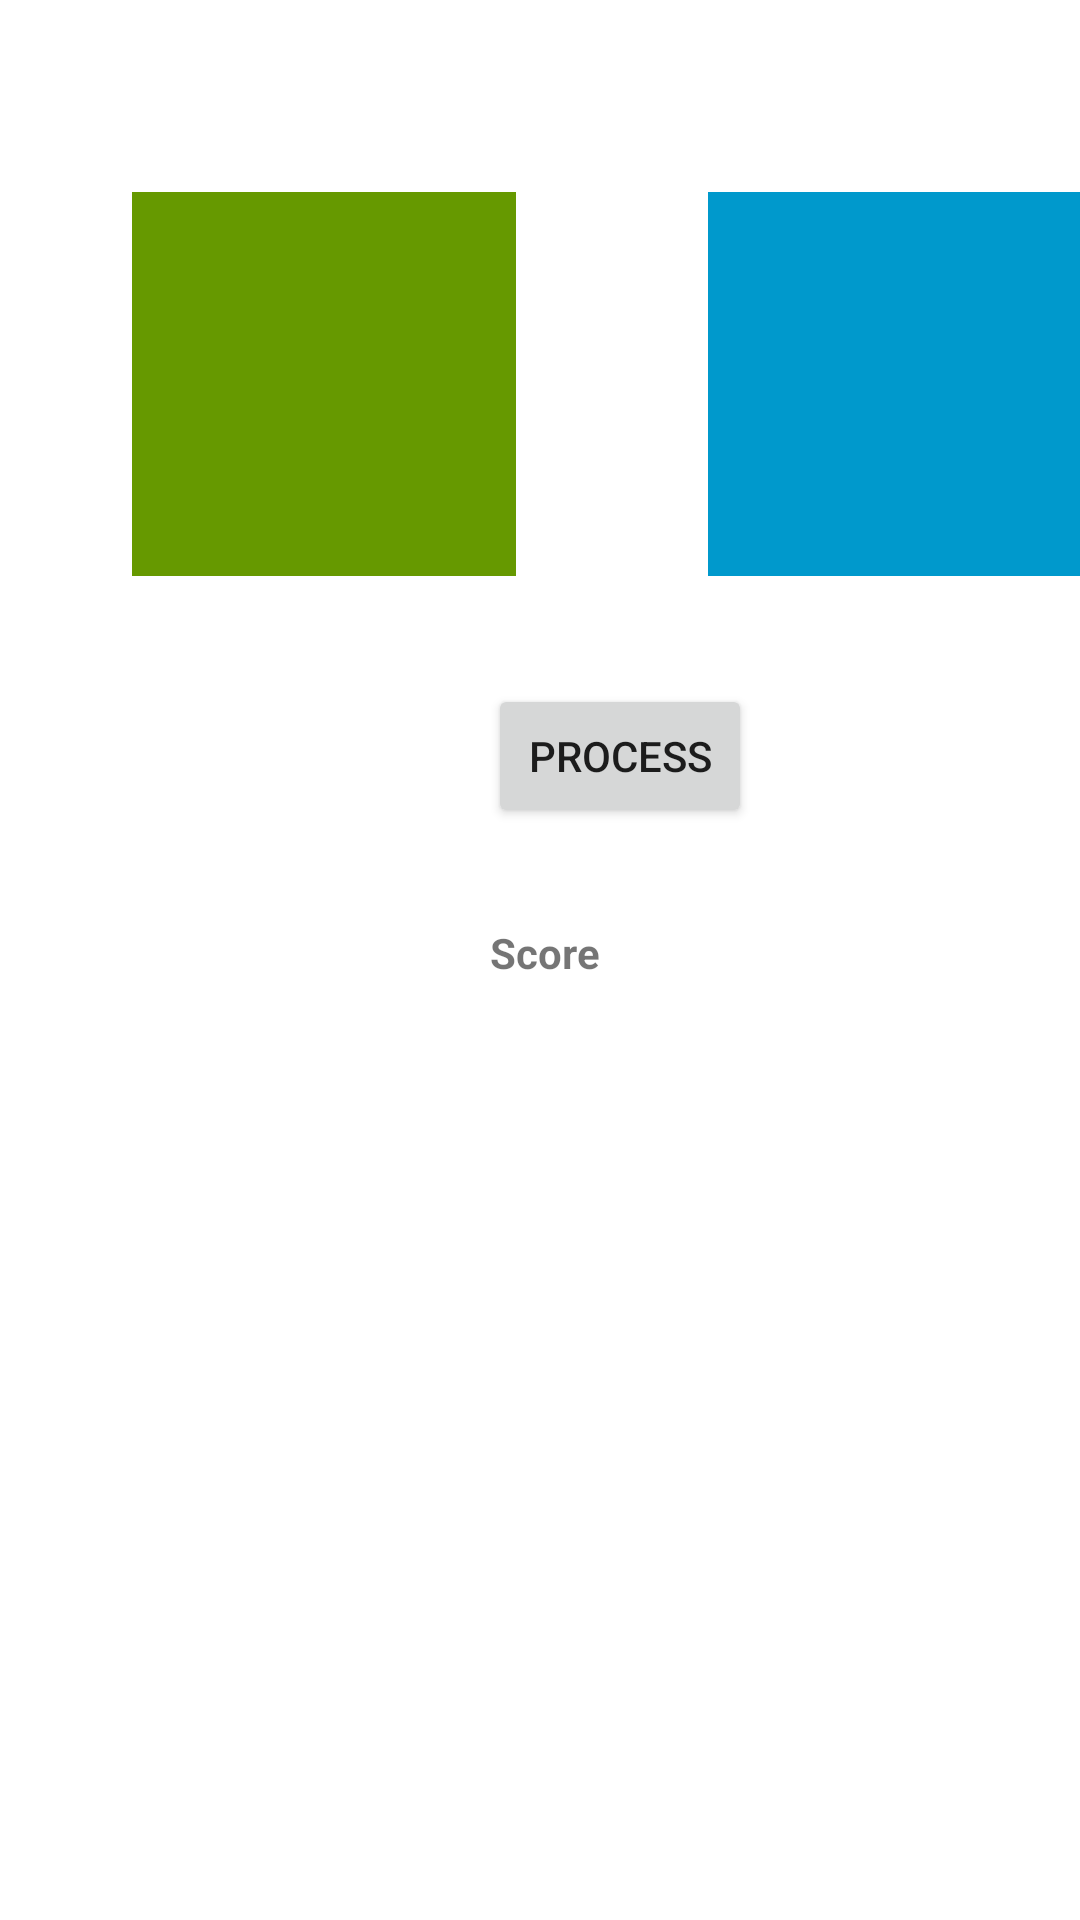

Here is an Android app screen rendered from its layout file. Give the layout XML and the strings, colors and styles it references.
<!-- AndroidManifest.xml: application theme Theme.Voting -->
<!-- res/layout/face.xml -->
<?xml version="1.0" encoding="utf-8"?>
<androidx.constraintlayout.widget.ConstraintLayout xmlns:android="http://schemas.android.com/apk/res/android"
    xmlns:app="http://schemas.android.com/apk/res-auto"
    xmlns:tools="http://schemas.android.com/tools"
    android:layout_width="match_parent"
    android:layout_height="match_parent"
    tools:context=".MainActivity">

    <ImageView
        android:id="@+id/wajah"
        android:layout_width="128dp"
        android:layout_height="128dp"
        android:layout_marginStart="44dp"
        android:layout_marginLeft="44dp"
        android:layout_marginTop="64dp"
        android:layout_marginBottom="128dp"
        android:scaleType="fitXY"
        app:layout_constraintBottom_toBottomOf="parent"
        app:layout_constraintStart_toStartOf="parent"
        app:layout_constraintTop_toTopOf="parent"
        app:layout_constraintVertical_bias="0.0"
        app:srcCompat="@android:color/holo_green_dark" />

    <ImageView
        android:id="@+id/imageView2"
        android:layout_width="128dp"
        android:layout_height="128dp"
        android:layout_marginStart="64dp"
        android:layout_marginLeft="64dp"
        android:scaleType="fitXY"
        app:layout_constraintBottom_toBottomOf="@+id/wajah"
        app:layout_constraintStart_toEndOf="@+id/wajah"
        app:layout_constraintTop_toTopOf="@+id/wajah"
        app:srcCompat="@android:color/holo_blue_dark" />

    <Button
        android:id="@+id/similiarity"
        android:layout_width="wrap_content"
        android:layout_height="wrap_content"
        android:layout_marginStart="8dp"
        android:layout_marginLeft="8dp"
        android:layout_marginTop="36dp"
        android:layout_marginEnd="8dp"
        android:layout_marginRight="8dp"
        android:text="Process"
        app:layout_constraintEnd_toEndOf="@+id/imageView2"
        app:layout_constraintHorizontal_bias="0.513"
        app:layout_constraintStart_toStartOf="@+id/wajah"
        app:layout_constraintTop_toBottomOf="@+id/wajah" />












    <TextView
        android:id="@+id/textView"
        android:layout_width="wrap_content"
        android:layout_height="wrap_content"
        android:layout_marginStart="178dp"
        android:layout_marginLeft="178dp"
        android:layout_marginTop="32dp"
        android:layout_marginEnd="175dp"
        android:layout_marginRight="175dp"
        android:text="Score"
        android:textStyle="bold"
        app:layout_constraintEnd_toEndOf="parent"
        app:layout_constraintStart_toStartOf="parent"
        app:layout_constraintTop_toBottomOf="@+id/similiarity" />












</androidx.constraintlayout.widget.ConstraintLayout>
<!-- resources referenced by this layout -->
<resources>
  <style name="Theme.Voting" parent="Theme.MaterialComponents.DayNight.DarkActionBar">
          
          <item name="colorPrimary">@color/purpledark</item>
          <item name="colorPrimaryVariant">@color/purple_700</item>
          <item name="colorOnPrimary">@color/black</item>
          
          <item name="colorSecondary">@color/teal_200</item>
          <item name="colorSecondaryVariant">@color/teal_700</item>
          <item name="colorOnSecondary">@color/black</item>
          
          <item name="android:statusBarColor" tools:targetApi="l">?attr/colorPrimaryVariant</item>
          
      </style>
  <color name="purpledark">#BFA2DB</color>
  <color name="purple_700">#FF3700B3</color>
  <color name="black">#FF000000</color>
  <color name="teal_200">#FF03DAC5</color>
  <color name="teal_700">#FF018786</color>
</resources>
